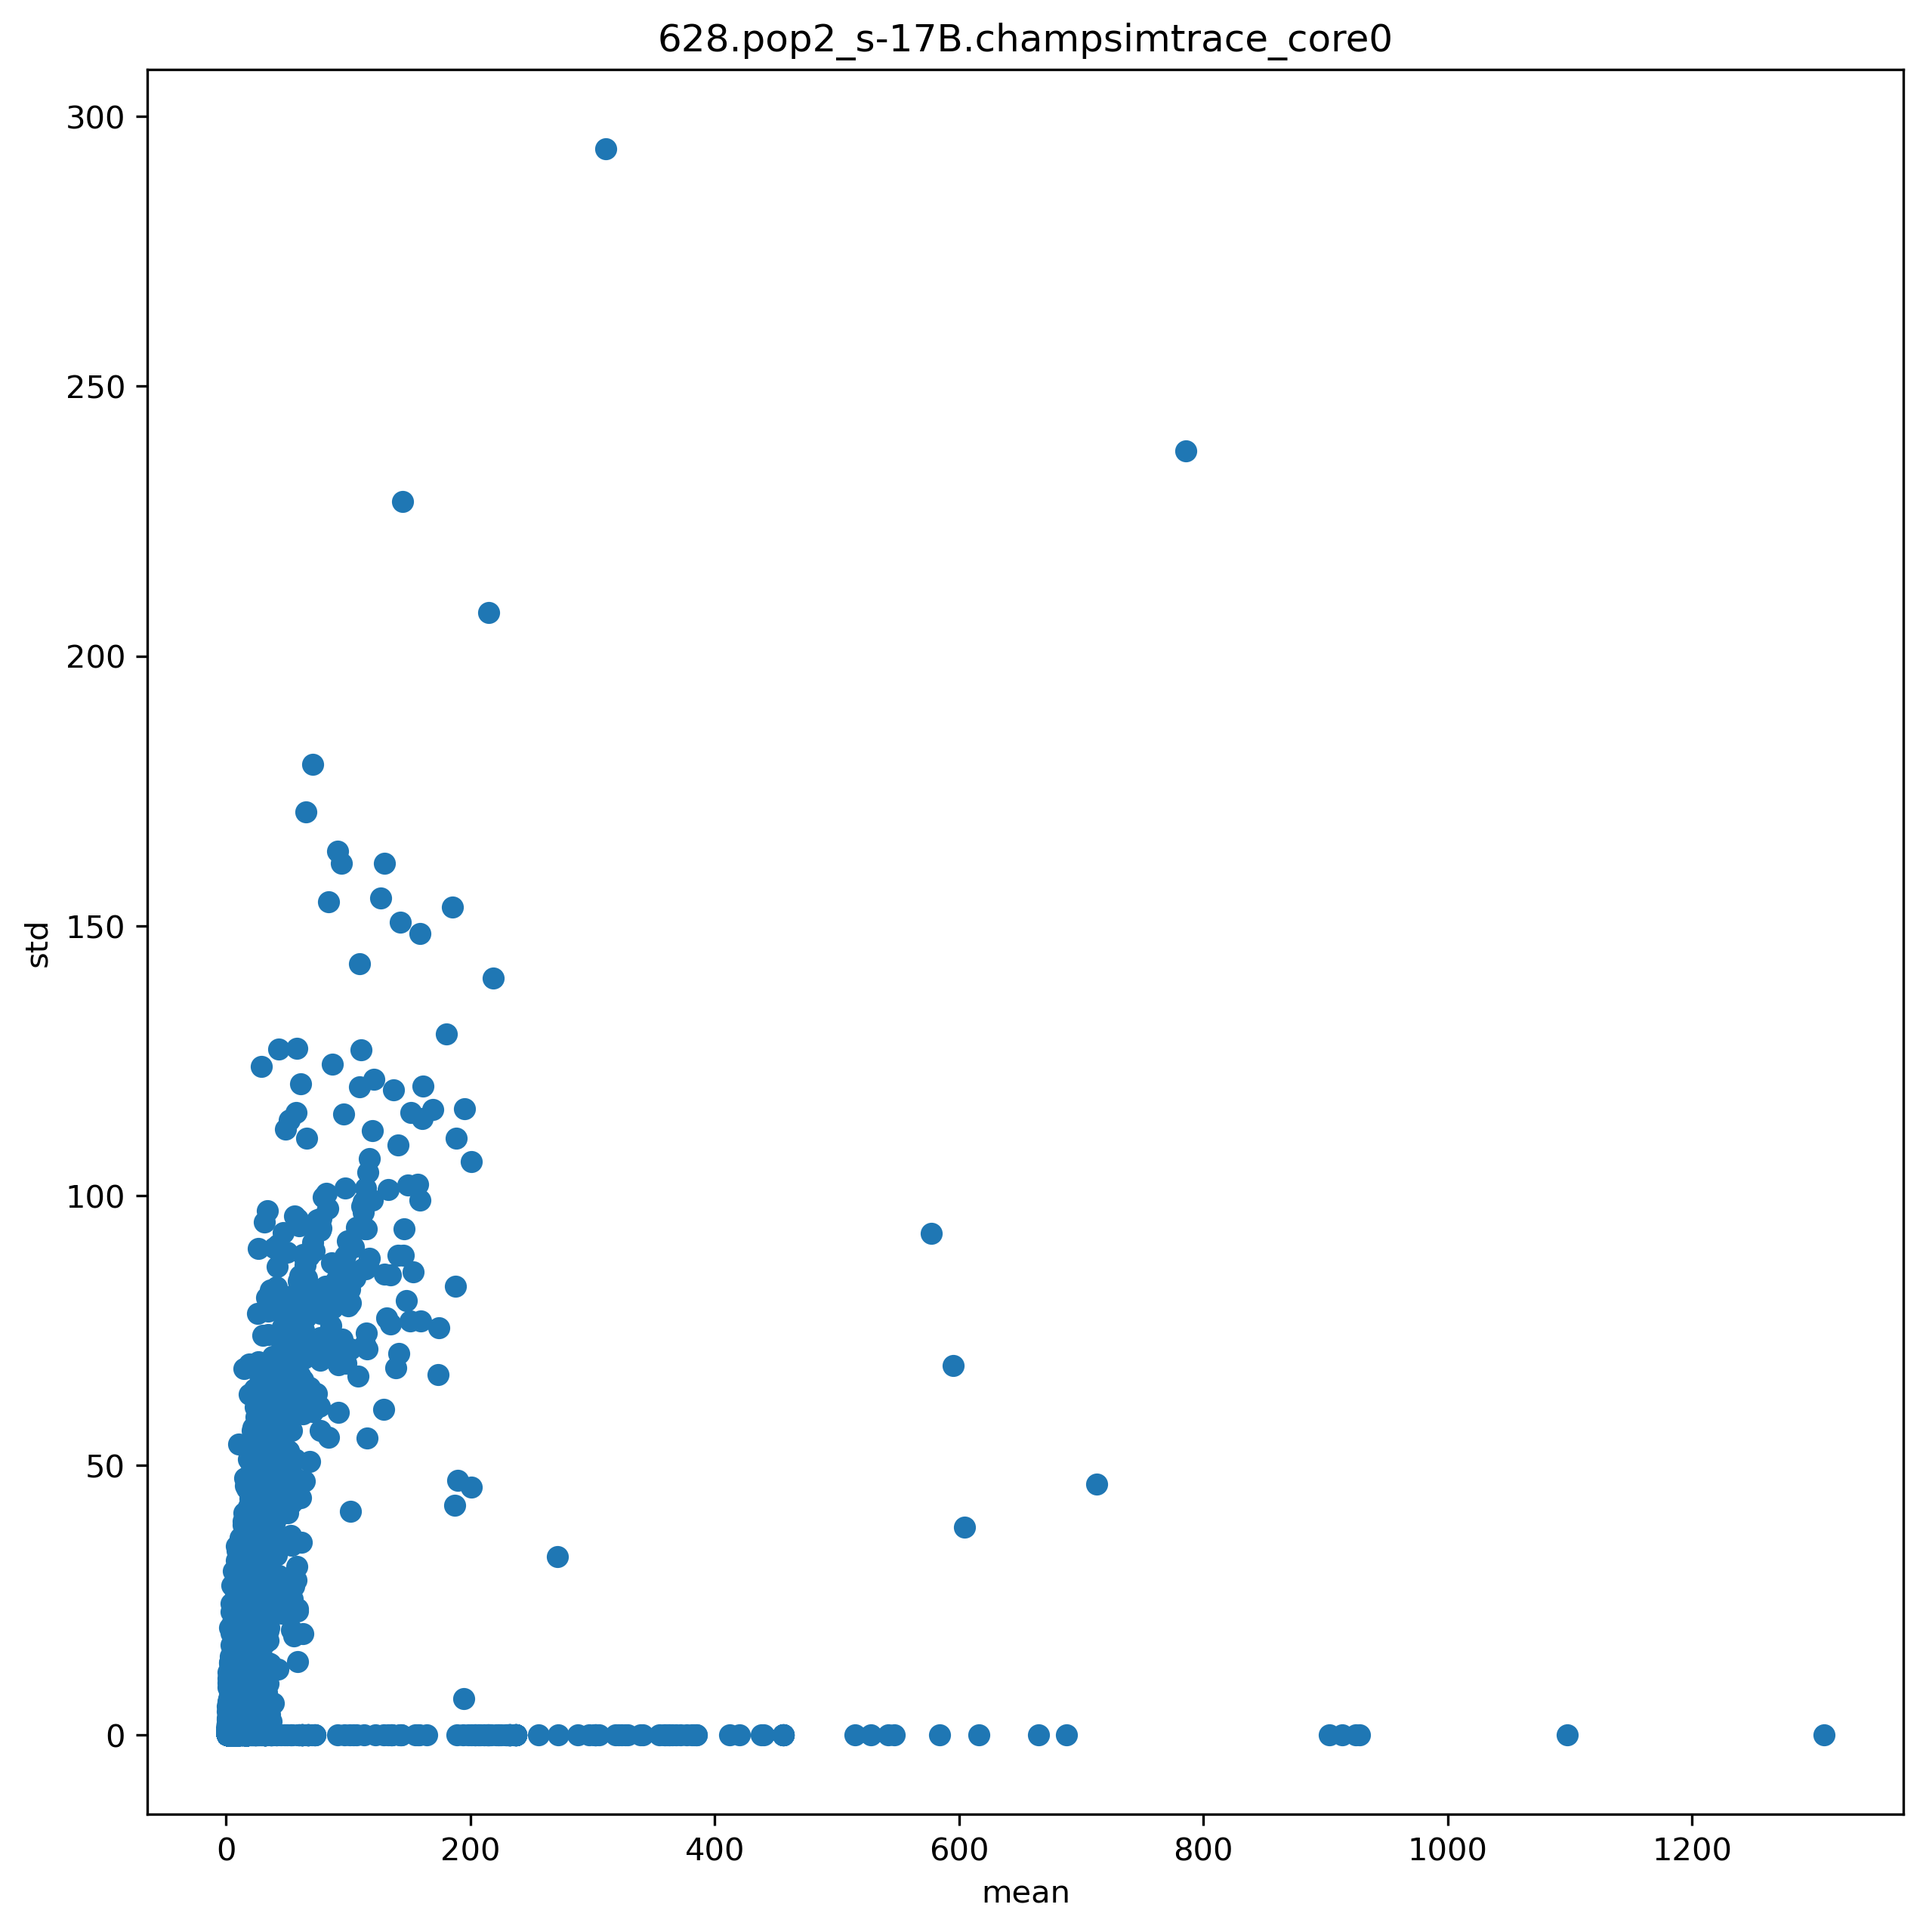

Values plotted in this chart, from the file beside it:
ip, mean, std
9925658, 2.422, 1.4
9925691, 3.552, 4.231
9925619, 1.402, 1.104
9925636, 1.381, 1.183
9925638, 10.31, 32.09
9925641, 6.151, 1.63
9320181, 12.6, 6.175
9320194, 12.06, 7.393
9320564, 1.889, 2.318
9320640, 3.488, 5.764
9877432, 1.268, 0.9595
9877437, 1.106, 0.6884
9877442, 1.259, 0.9237
9320274, 6.436, 6.388
9320292, 1.51, 0.5401
9320301, 2.401, 1.074
9319745, 1.33, 1.119
9320070, 1.321, 1.094
9320153, 3.296, 1.564
9925575, 2.84, 1.616
9925580, 1.317, 0.9712
9925596, 2.146, 1.761
9925652, 6.268, 3.016
9925577, 6.207, 3.041
9320162, 6.289, 3.008
9320168, 2.449, 2.801
9925616, 6.192, 3.058
9320515, 1.1, 0.831
9320174, 2.239, 1.919
9320531, 9.928, 4.151
9320536, 9.028, 8
9320560, 2.688, 2.512
9319767, 11.79, 1.342
9319768, 16.97, 0.7471
9319769, 16.84, 1.601
9319771, 14.02, 6.225
9319773, 13.57, 6.516
9319775, 13.41, 6.673
9319777, 13.54, 6.435
9321404, 1.8, 0.5716
9321408, 15.6, 2.424
7959871, 16.82, 1.575
7959877, 1.0, 0.0
7959884, 6.439, 3.714
7959892, 2.248, 0.9328
7959907, 1.0, 0.0
7959936, 10.3, 4.902
7959945, 7.607, 2.702
7959962, 1.878, 0.4862
7959953, 5.274, 7.072
7959971, 3.421, 5.733
7959980, 1.991, 2.319
7959984, 1.095, 0.293
7960001, 5.308, 3.406
7960005, 1.803, 2.231
7959997, 4.27, 3.492
9321377, 22.44, 25.04
9319381, 5.786, 2.406
9319385, 1.945, 0.7583
9319401, 1.019, 0.3345
... 29,299 more rows
